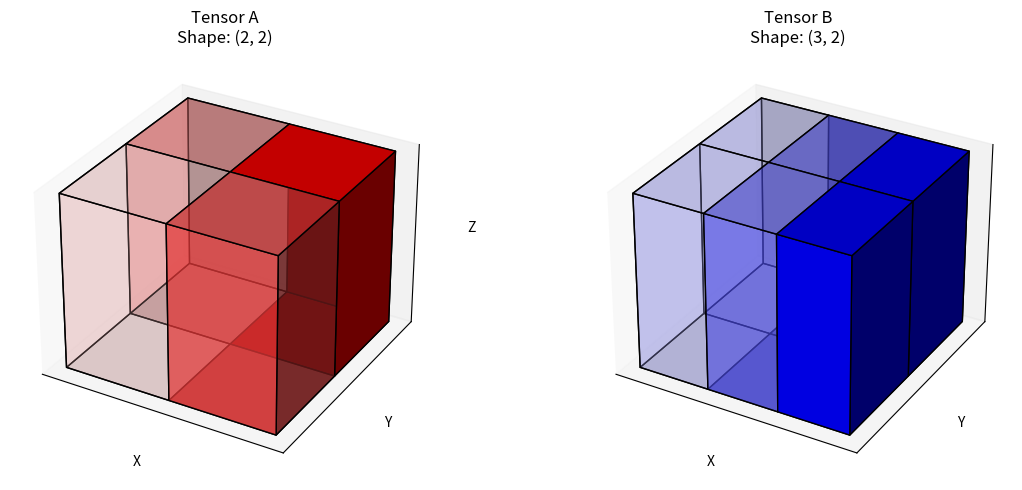
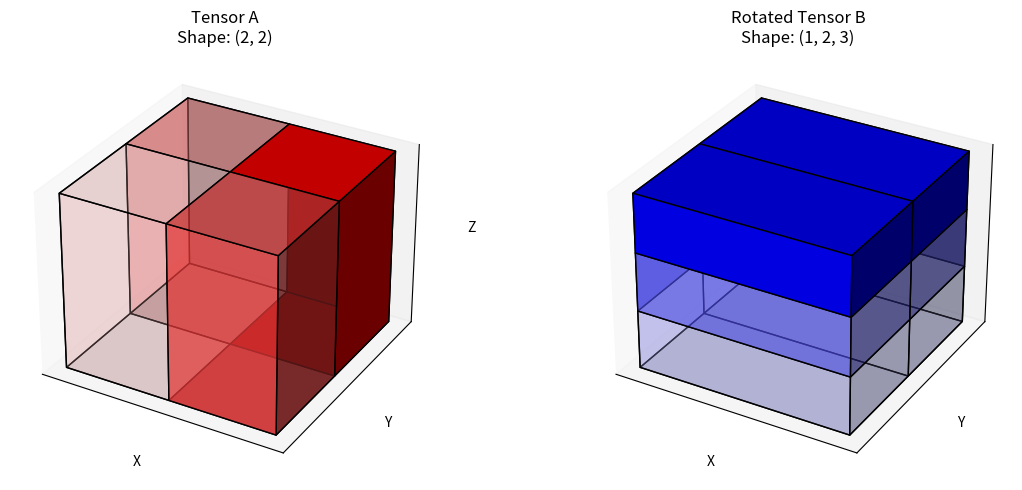
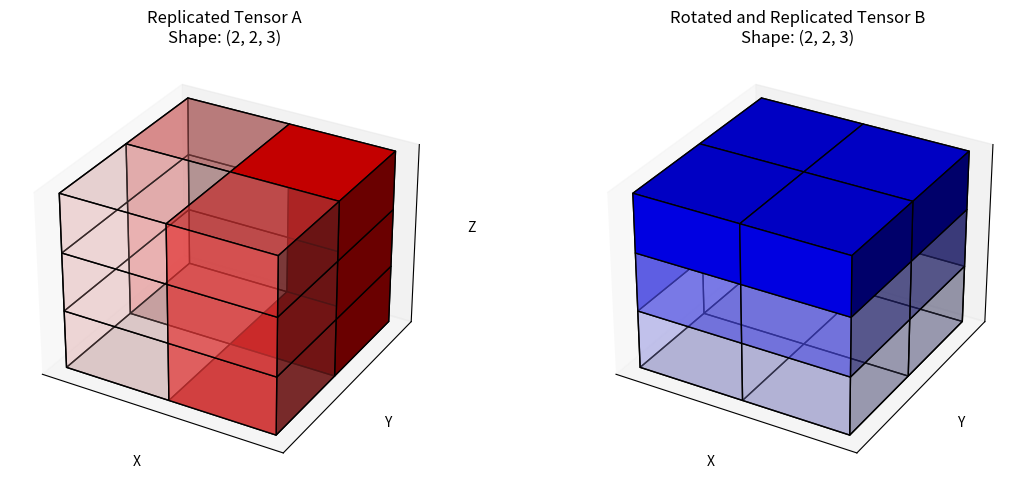
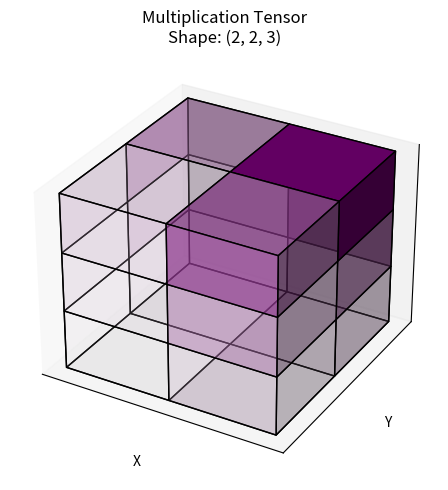
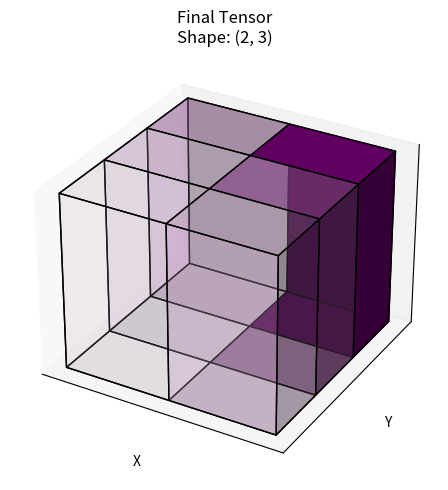

Write Python code to recreate these figures, in order.
import numpy as np
import matplotlib.pyplot as plt
from matplotlib.colors import LinearSegmentedColormap
import argparse

def display_einsum_inputs(tensor_a, tensor_b):
    # Ensure tensors are numpy arrays
    tensor_a = np.array(tensor_a)
    tensor_b = np.array(tensor_b)
    
    # Create figure with two subplots side by side
    fig = plt.figure(figsize=(12, 5))
    
    # Display tensor A
    ax1 = fig.add_subplot(121, projection='3d')
    display_tensor_in_axis(ax1, tensor_a, 'Tensor A', color='red')
    
    # Display tensor B
    ax2 = fig.add_subplot(122, projection='3d')
    display_tensor_in_axis(ax2, tensor_b, 'Tensor B', color='blue')
    
    plt.tight_layout()
    plt.show()

def apply_rotation(tensor, einsum_notation):
    input_subscripts, output_subscript = einsum_notation.split('->')
    a_subscript, b_subscript = input_subscripts.split(',')
    
    # Determine the new order of axes
    new_order = []
    for i, dim in enumerate(a_subscript):
        if dim not in b_subscript:
            tensor = np.expand_dims(tensor, axis=-1)
            new_order.append(tensor.ndim - 1)
        else:
            new_order.append(b_subscript.index(dim))
    
    for i, dim in enumerate(b_subscript):
        if i not in new_order:
            new_order.append(i)
    
    # Apply the rotation
    return np.transpose(tensor, new_order)

def display_tensor_in_axis(ax, tensor, title, color):
    # Pad tensor to 3D if necessary
    shape = list(tensor.shape)
    max_dim = max(shape + [1])  # Ensure at least 1D
    padded_shape = [max_dim] * 3
    padded_tensor = np.zeros(padded_shape)
    
    # Copy original tensor data into padded tensor
    if tensor.ndim == 0:
        padded_tensor[0, 0, 0] = tensor
    elif tensor.ndim == 1:
        padded_tensor[:tensor.shape[0], 0, 0] = tensor
    elif tensor.ndim == 2:
        padded_tensor[:tensor.shape[0], :tensor.shape[1], 0] = tensor
    elif tensor.ndim == 3:
        padded_tensor[:tensor.shape[0], :tensor.shape[1], :tensor.shape[2]] = tensor

    # Normalize tensor values to [0, 1] range for color mapping
    normalized_tensor = (padded_tensor - np.min(padded_tensor)) / (np.max(padded_tensor) - np.min(padded_tensor) + 1e-8)

    # Create custom colormap
    cmap = LinearSegmentedColormap.from_list("custom", [(1,1,1,0), color])

    # Plot voxels
    ax.voxels(padded_tensor != 0, facecolors=cmap(normalized_tensor), edgecolors='k')

    # Set axis labels and title
    ax.set_xlabel('X')
    ax.set_ylabel('Y')
    ax.set_zlabel('Z')
    ax.set_title(f'{title}\nShape: {tensor.shape}')

    # Remove axis ticks
    ax.set_xticks([])
    ax.set_yticks([])
    ax.set_zticks([])

def display_aligned_einsum_inputs(tensor_a, tensor_b, einsum_notation):
    rotated_tensor_b = apply_rotation(tensor_b, einsum_notation)
    
    fig = plt.figure(figsize=(12, 5))
    
    ax1 = fig.add_subplot(121, projection='3d')
    display_tensor_in_axis(ax1, tensor_a, 'Tensor A', color='red')
    
    ax2 = fig.add_subplot(122, projection='3d')
    display_tensor_in_axis(ax2, rotated_tensor_b, 'Rotated Tensor B', color='blue')
    
    plt.tight_layout()
    plt.show()

def replicate_tensors(a, b):
    max_shape = np.maximum(a.shape, b.shape)
    replicated_a = np.broadcast_to(a, max_shape)
    replicated_b = np.broadcast_to(b, max_shape)
    return replicated_a, replicated_b

def display_replicated_einsum_inputs(a, b, einsum_notation):
    # Rotate tensor B first
    rotated_b = apply_rotation(b, einsum_notation)

    # Add dims to the end of a until it has as many as rotated_b
    while a.ndim < rotated_b.ndim:
        a = np.expand_dims(a, axis=-1)
    
    # Replicate tensors
    replicated_a, replicated_b = replicate_tensors(a, rotated_b)
    
    # Display replicated tensors
    fig = plt.figure(figsize=(12, 5))
    
    ax1 = fig.add_subplot(121, projection='3d')
    display_tensor_in_axis(ax1, replicated_a, 'Replicated Tensor A', color='red')
    
    ax2 = fig.add_subplot(122, projection='3d')
    display_tensor_in_axis(ax2, replicated_b, 'Rotated and Replicated Tensor B', color='blue')
    
    plt.tight_layout()
    plt.show()

def display_multiplication_tensor(a, b, einsum_notation):
    # Rotate tensor B first
    rotated_b = apply_rotation(b, einsum_notation)

    # Add dims to the end of a until it has as many as rotated_b
    while a.ndim < rotated_b.ndim:
        a = np.expand_dims(a, axis=-1)
    
    # Replicate tensors
    replicated_a, replicated_b = replicate_tensors(a, rotated_b)
    
    # Perform element-wise multiplication
    multiplication_tensor = replicated_a * replicated_b
    
    # Display multiplication tensor
    fig = plt.figure(figsize=(6, 5))
    
    ax = fig.add_subplot(111, projection='3d')
    display_tensor_in_axis(ax, multiplication_tensor, 'Multiplication Tensor', color='purple')
    
    plt.tight_layout()
    plt.show()

def display_final_tensor(a, b, einsum_notation):
    # Perform the einsum operation
    final_tensor = np.einsum(einsum_notation, a, b)
    
    # Display final tensor
    fig = plt.figure(figsize=(6, 5))
    
    ax = fig.add_subplot(111, projection='3d')
    display_tensor_in_axis(ax, final_tensor, 'Final Tensor', color='purple')
    
    plt.tight_layout()
    plt.show()

def validate_einsum(tensor_a, tensor_b, einsum_notation):
    input_subscripts, output_subscript = einsum_notation.split('->')
    a_subscript, b_subscript = input_subscripts.split(',')
    
    if len(a_subscript) != tensor_a.ndim or len(b_subscript) != tensor_b.ndim:
        raise ValueError("Einsum notation doesn't match tensor dimensions")
    
    if len(output_subscript) > 3:
        raise ValueError("Output tensor must have 3 or fewer dimensions for visualization")
    
    if tensor_a.ndim > 3 or tensor_b.ndim > 3:
        raise ValueError("Input tensors must have 3 or fewer dimensions for visualization")

def visualize_einsum(tensor_a, tensor_b, einsum_notation):
    validate_einsum(tensor_a, tensor_b, einsum_notation)
    
    display_einsum_inputs(tensor_a, tensor_b)
    display_aligned_einsum_inputs(tensor_a, tensor_b, einsum_notation)
    display_replicated_einsum_inputs(tensor_a, tensor_b, einsum_notation)
    display_multiplication_tensor(tensor_a, tensor_b, einsum_notation)
    display_final_tensor(tensor_a, tensor_b, einsum_notation)

# Example usage
if __name__ == "__main__":
    parser = argparse.ArgumentParser(description='Visualize einsum operation')
    parser.add_argument('--a', type=str, default='[[1, 2], [3, 4]]', help='Tensor A as a string representation of a list')
    parser.add_argument('--b', type=str, default='[[1, 1], [2, 2], [3, 3]]', help='Tensor B as a string representation of a list')
    parser.add_argument('--einsum', type=str, default='ab,cb->ac', help='Einsum notation')
    
    args = parser.parse_args()
    
    tensor_a = np.array(eval(args.a))
    tensor_b = np.array(eval(args.b))
    einsum_notation = args.einsum
    
    visualize_einsum(tensor_a, tensor_b, einsum_notation)
